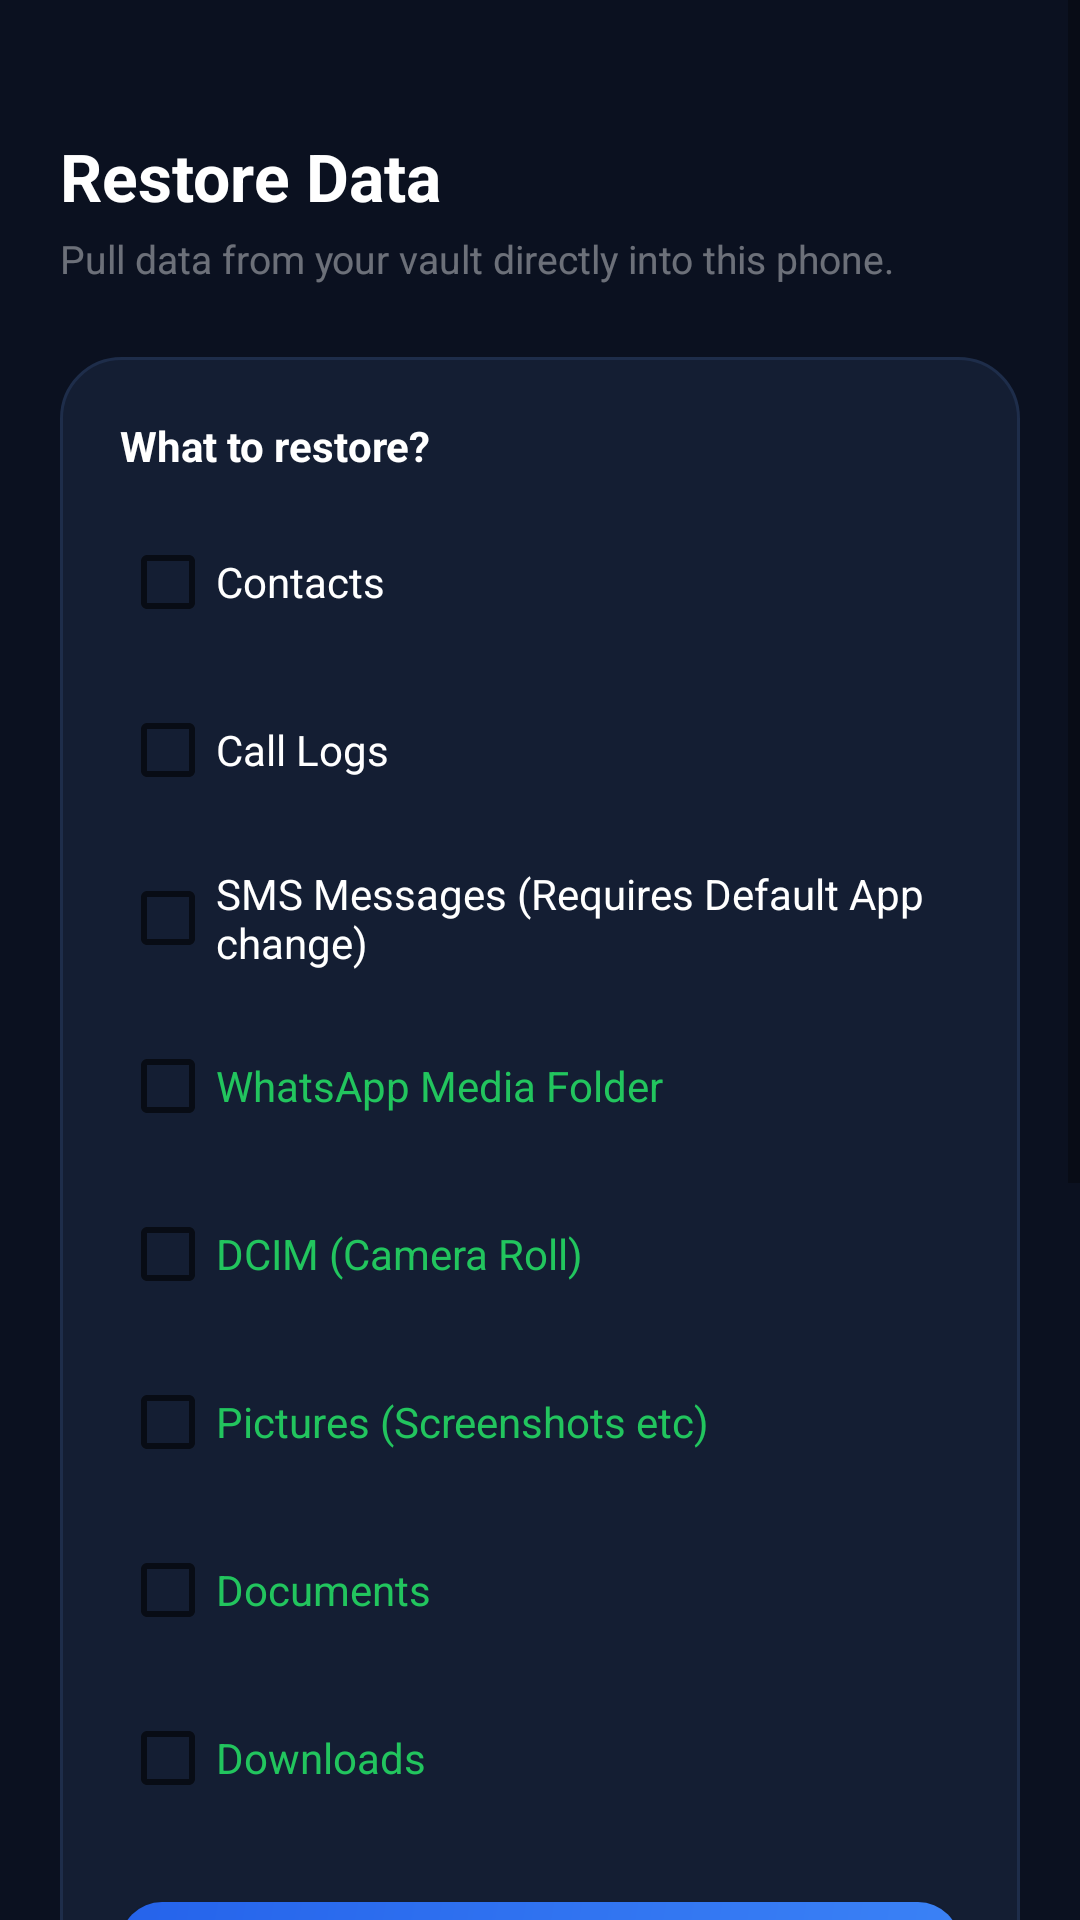

Reconstruct the res/layout file that produces this screen, plus the resources it refers to.
<!-- AndroidManifest.xml: application theme Theme.LunaSync -->
<!-- res/layout/fragment_restore.xml -->
<?xml version="1.0" encoding="utf-8"?>
<ScrollView xmlns:android="http://schemas.android.com/apk/res/android"
    android:layout_width="match_parent"
    android:layout_height="match_parent"
    android:background="@color/bg_dark"
    android:fillViewport="true">

    <LinearLayout
        android:layout_width="match_parent"
        android:layout_height="wrap_content"
        android:orientation="vertical"
        android:padding="20dp">

        <TextView
            android:layout_width="wrap_content"
            android:layout_height="wrap_content"
            android:text="Restore Data"
            android:textSize="22sp"
            android:textColor="@color/text_primary"
            android:textStyle="bold"
            android:layout_marginBottom="4dp"
            android:layout_marginTop="24dp" />

        <TextView
            android:layout_width="wrap_content"
            android:layout_height="wrap_content"
            android:text="Pull data from your vault directly into this phone."
            android:textSize="13sp"
            android:textColor="@color/text_muted"
            android:layout_marginBottom="24dp" />

        <LinearLayout
            android:layout_width="match_parent"
            android:layout_height="wrap_content"
            android:orientation="vertical"
            android:background="@drawable/card_background"
            android:padding="20dp"
            android:layout_marginBottom="16dp">
            
            <TextView
                android:layout_width="wrap_content"
                android:layout_height="wrap_content"
                android:text="What to restore?"
                android:textSize="14sp"
                android:textColor="@color/text_primary"
                android:textStyle="bold"
                android:layout_marginBottom="12dp" />

            <CheckBox
                android:id="@+id/cbContacts"
                android:layout_width="match_parent"
                android:layout_height="wrap_content"
                android:text="Contacts"
                android:textColor="@color/text_primary"
                android:checked="false"
                android:layout_marginBottom="8dp" />

            <CheckBox
                android:id="@+id/cbCallLogs"
                android:layout_width="match_parent"
                android:layout_height="wrap_content"
                android:text="Call Logs"
                android:textColor="@color/text_primary"
                android:checked="false"
                android:layout_marginBottom="8dp" />

            <CheckBox
                android:id="@+id/cbSms"
                android:layout_width="match_parent"
                android:layout_height="wrap_content"
                android:text="SMS Messages (Requires Default App change)"
                android:textColor="@color/text_primary"
                android:checked="false"
                android:layout_marginBottom="8dp" />
                
            <CheckBox
                android:id="@+id/cbWhatsApp"
                android:layout_width="match_parent"
                android:layout_height="wrap_content"
                android:text="WhatsApp Media Folder"
                android:textColor="@color/accent_green"
                android:checked="false"
                android:layout_marginBottom="8dp" />

            <CheckBox
                android:id="@+id/cbDcim"
                android:layout_width="match_parent"
                android:layout_height="wrap_content"
                android:text="DCIM (Camera Roll)"
                android:textColor="@color/accent_green"
                android:checked="false"
                android:layout_marginBottom="8dp" />

            <CheckBox
                android:id="@+id/cbPictures"
                android:layout_width="match_parent"
                android:layout_height="wrap_content"
                android:text="Pictures (Screenshots etc)"
                android:textColor="@color/accent_green"
                android:checked="false"
                android:layout_marginBottom="8dp" />

            <CheckBox
                android:id="@+id/cbDocuments"
                android:layout_width="match_parent"
                android:layout_height="wrap_content"
                android:text="Documents"
                android:textColor="@color/accent_green"
                android:checked="false"
                android:layout_marginBottom="8dp" />

            <CheckBox
                android:id="@+id/cbDownload"
                android:layout_width="match_parent"
                android:layout_height="wrap_content"
                android:text="Downloads"
                android:textColor="@color/accent_green"
                android:checked="false"
                android:layout_marginBottom="24dp" />
                
            <Button
                android:id="@+id/btnRestore"
                android:layout_width="match_parent"
                android:layout_height="52dp"
                android:background="@drawable/btn_blue"
                android:text="📥  START RESTORE"
                android:textColor="@color/text_primary"
                android:textStyle="bold"
                android:textSize="14sp"
                android:textAllCaps="false" />
        </LinearLayout>
        
        
        <LinearLayout
            android:layout_width="match_parent"
            android:layout_height="wrap_content"
            android:orientation="vertical"
            android:background="@drawable/card_background"
            android:padding="20dp"
            android:layout_marginBottom="24dp">

            <TextView
                android:layout_width="match_parent"
                android:layout_height="wrap_content"
                android:text="Restore Log"
                android:textSize="15sp"
                android:textColor="@color/text_primary"
                android:textStyle="bold"
                android:layout_marginBottom="12dp" />

            <ScrollView
                android:id="@+id/restoreLogScrollView"
                android:layout_width="match_parent"
                android:layout_height="200dp"
                android:background="@drawable/log_background"
                android:padding="12dp">

                <TextView
                    android:id="@+id/tvRestoreLogs"
                    android:layout_width="match_parent"
                    android:layout_height="wrap_content"
                    android:text="Ready..."
                    android:textSize="11sp"
                    android:textColor="@color/accent_cyan"
                    android:fontFamily="monospace"
                    android:lineSpacingMultiplier="1.4" />
            </ScrollView>
        </LinearLayout>

    </LinearLayout>
</ScrollView>
<!-- resources referenced by this layout -->
<resources>
  <color name="accent_cyan">#FF06B6D4</color>
  <color name="accent_green">#FF22C55E</color>
  <color name="bg_dark">#FF0B1120</color>
  <color name="text_muted">#66FFFFFF</color>
  <color name="text_primary">#FFFFFFFF</color>
  <!-- drawable btn_blue (drawable) -->
  <?xml version="1.0" encoding="utf-8"?>
  <shape xmlns:android="http://schemas.android.com/apk/res/android"
      android:shape="rectangle">
      <gradient
          android:startColor="@color/accent_blue"
          android:endColor="@color/accent_blue_dark"
          android:angle="135" />
      <corners android:radius="14dp" />
  </shape>
  <!-- drawable card_background (drawable) -->
  <?xml version="1.0" encoding="utf-8"?>
  <shape xmlns:android="http://schemas.android.com/apk/res/android"
      android:shape="rectangle">
      <solid android:color="@color/bg_card" />
      <corners android:radius="20dp" />
      <stroke android:width="1dp" android:color="@color/bg_card_border" />
  </shape>
  <!-- drawable log_background (drawable) -->
  <?xml version="1.0" encoding="utf-8"?>
  <shape xmlns:android="http://schemas.android.com/apk/res/android"
      android:shape="rectangle">
      <solid android:color="#FF080E1A" />
      <corners android:radius="12dp" />
      <stroke android:width="1dp" android:color="#1AFFFFFF" />
  </shape>
  <style name="Theme.LunaSync" parent="Theme.MaterialComponents.DayNight.NoActionBar">
          <item name="colorPrimary">@color/accent_green</item>
          <item name="colorPrimaryDark">@color/status_bar</item>
          <item name="colorAccent">@color/accent_green</item>
          <item name="android:windowBackground">@color/bg_dark</item>
          <item name="android:statusBarColor">@color/status_bar</item>
          <item name="android:navigationBarColor">@color/bg_dark</item>
          <item name="android:windowLightStatusBar">false</item>
      </style>
  <color name="accent_blue">#FF3B82F6</color>
  <color name="accent_blue_dark">#FF2563EB</color>
  <color name="bg_card">#FF141E33</color>
  <color name="bg_card_border">#FF1E2D4A</color>
  <color name="status_bar">#FF070D1A</color>
</resources>
